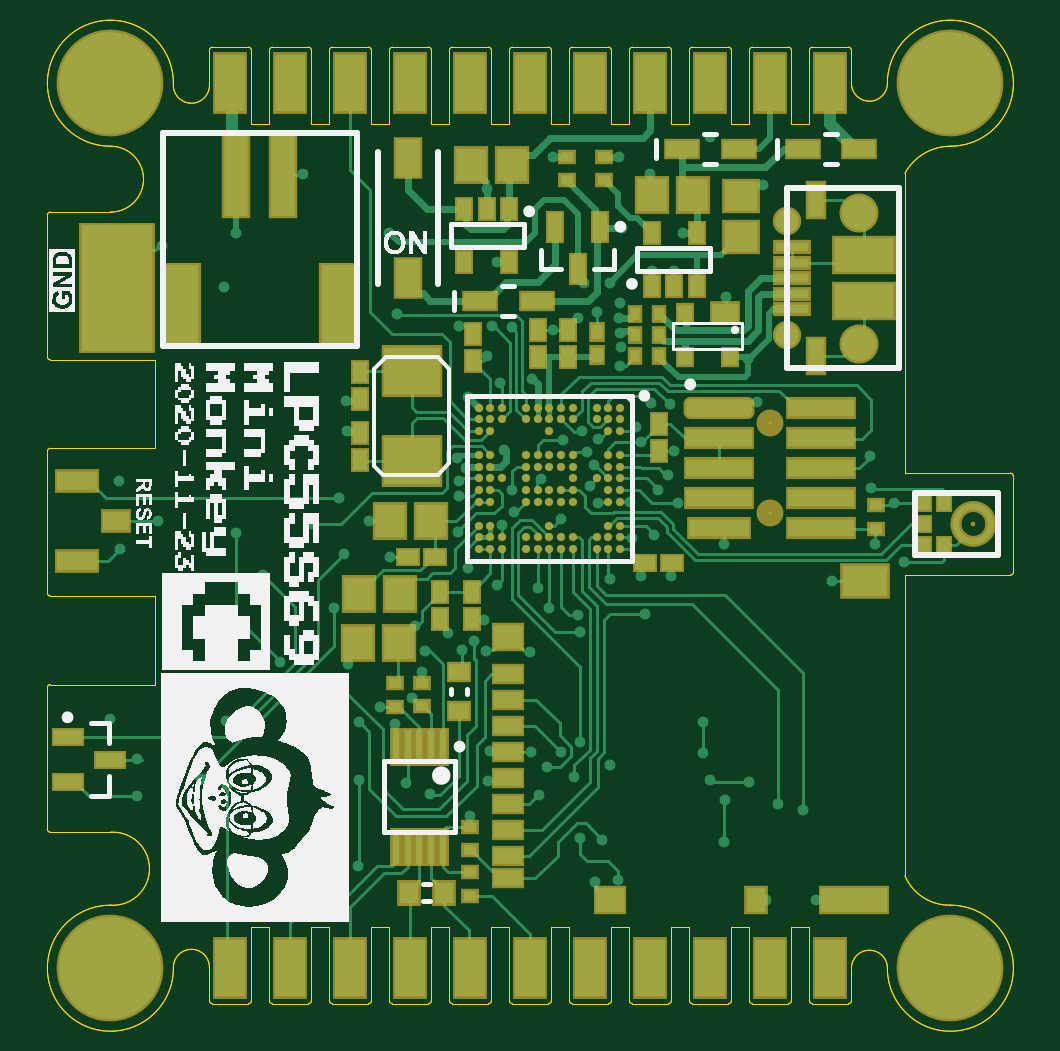
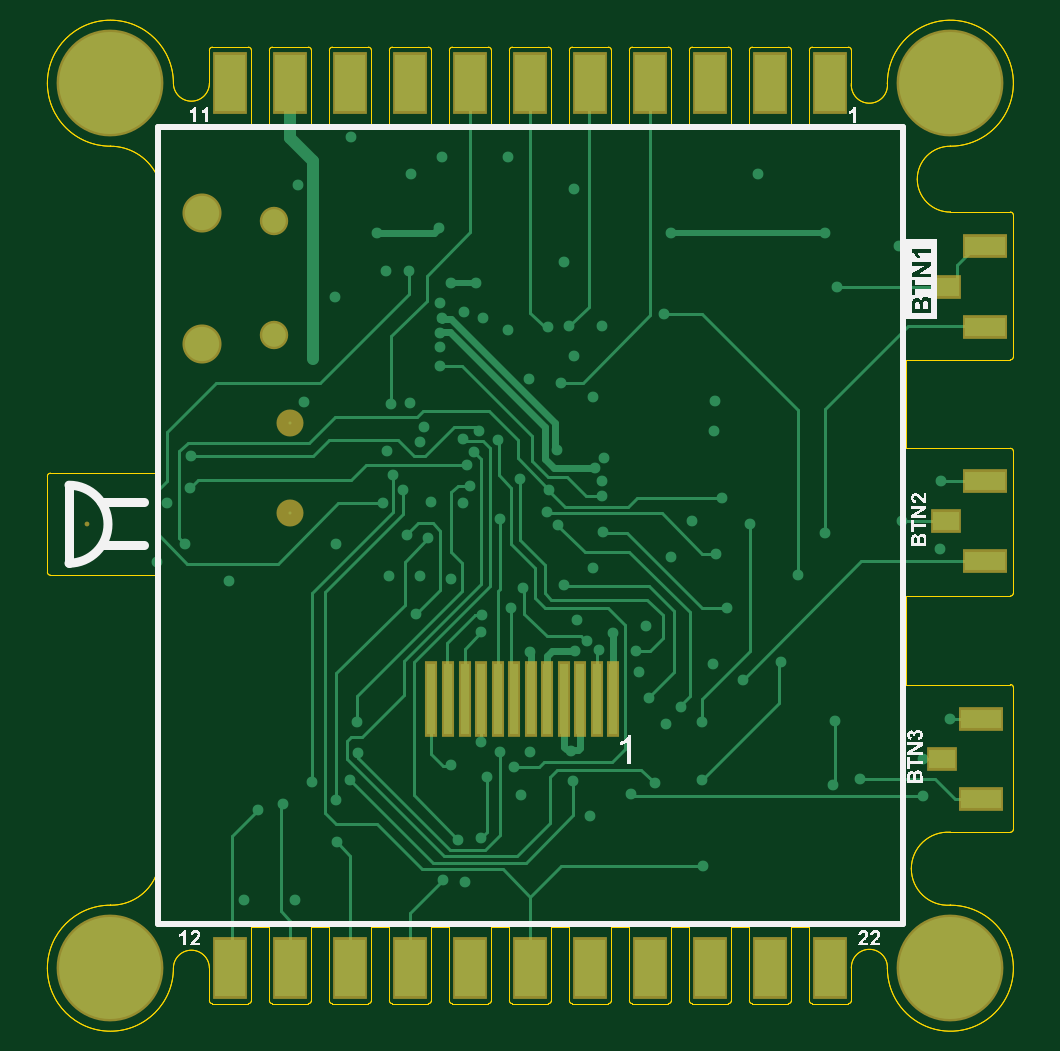
Circuit board: 9 layer files. Board 40.9 x 40.5 mm.
- bottom_copper: LPC55S69_MINI-[C].GBL (13734 bytes)
- bottom_silk: LPC55S69_MINI-[C].GBO (34629 bytes)
- paste: LPC55S69_MINI-[C].GBP (734 bytes)
- bottom_mask: LPC55S69_MINI-[C].GBS (1447 bytes)
- outline: LPC55S69_MINI-[C].GKO (13835 bytes)
- top_copper: LPC55S69_MINI-[C].GTL (32707 bytes)
- top_silk: LPC55S69_MINI-[C].GTO (55430 bytes)
- paste: LPC55S69_MINI-[C].GTP (6219 bytes)
- top_mask: LPC55S69_MINI-[C].GTS (6991 bytes)

=== bottom_copper: LPC55S69_MINI-[C].GBL (13734 bytes, source omitted) ===
=== bottom_silk: LPC55S69_MINI-[C].GBO (34629 bytes, source omitted) ===
=== paste: LPC55S69_MINI-[C].GBP ===
G04*
G04 #@! TF.GenerationSoftware,Altium Limited,Altium Designer,20.1.14 (287)*
G04*
G04 Layer_Color=10066329*
%FSLAX25Y25*%
%MOIN*%
G70*
G04*
G04 #@! TF.SameCoordinates,CE59E18C-A3DC-4852-8C87-7D8AF6908A11*
G04*
G04*
G04 #@! TF.FilePolarity,Positive*
G04*
G01*
G75*
%ADD45R,0.04331X0.03150*%
%ADD49R,0.06693X0.03150*%
%ADD102R,0.01378X0.11811*%
D45*
X1403Y35100D02*
D03*
X696Y74700D02*
D03*
Y113800D02*
D03*
D49*
X-5093Y28407D02*
D03*
Y41793D02*
D03*
X-5800Y81393D02*
D03*
Y68007D02*
D03*
Y120493D02*
D03*
Y107107D02*
D03*
D102*
X86488Y45011D02*
D03*
X83732D02*
D03*
X80976D02*
D03*
X78220D02*
D03*
X75465D02*
D03*
X72709D02*
D03*
X69953D02*
D03*
X67197D02*
D03*
X64441D02*
D03*
X61685D02*
D03*
X58929D02*
D03*
X56173D02*
D03*
M02*

=== bottom_mask: LPC55S69_MINI-[C].GBS ===
G04*
G04 #@! TF.GenerationSoftware,Altium Limited,Altium Designer,20.1.14 (287)*
G04*
G04 Layer_Color=8150272*
%FSLAX25Y25*%
%MOIN*%
G70*
G04*
G04 #@! TF.SameCoordinates,CE59E18C-A3DC-4852-8C87-7D8AF6908A11*
G04*
G04*
G04 #@! TF.FilePolarity,Negative*
G04*
G01*
G75*
%ADD80R,0.05131X0.03950*%
%ADD84R,0.07493X0.03950*%
%ADD86C,0.04500*%
%ADD87R,0.05800X0.10300*%
%ADD88C,0.00800*%
%ADD89C,0.04737*%
%ADD90C,0.06509*%
%ADD91C,0.17800*%
%ADD103R,0.02178X0.12611*%
D80*
X1403Y35100D02*
D03*
X696Y74700D02*
D03*
Y113800D02*
D03*
D84*
X-5093Y28407D02*
D03*
Y41793D02*
D03*
X-5800Y81393D02*
D03*
Y68007D02*
D03*
Y120493D02*
D03*
Y107107D02*
D03*
D86*
X110000Y75997D02*
D03*
Y90997D02*
D03*
D87*
X20000Y147700D02*
D03*
X30000D02*
D03*
X40000D02*
D03*
X50000D02*
D03*
X60000D02*
D03*
X70000D02*
D03*
X80000D02*
D03*
X90000D02*
D03*
X100000D02*
D03*
X110000D02*
D03*
X120000D02*
D03*
Y200D02*
D03*
X110000D02*
D03*
X100000D02*
D03*
X90000D02*
D03*
X80000D02*
D03*
X70000D02*
D03*
X60000D02*
D03*
X50000D02*
D03*
X40000D02*
D03*
X30000D02*
D03*
X20000D02*
D03*
D88*
X143829Y74243D02*
D03*
D89*
X112810Y124747D02*
D03*
Y105653D02*
D03*
D90*
X124739Y104295D02*
D03*
Y126105D02*
D03*
D91*
X0Y147700D02*
D03*
X140000D02*
D03*
Y200D02*
D03*
X0D02*
D03*
D103*
X86488Y45011D02*
D03*
X83732D02*
D03*
X80976D02*
D03*
X78220D02*
D03*
X75465D02*
D03*
X72709D02*
D03*
X69953D02*
D03*
X67197D02*
D03*
X64441D02*
D03*
X61685D02*
D03*
X58929D02*
D03*
X56173D02*
D03*
M02*

=== outline: LPC55S69_MINI-[C].GKO (13835 bytes, source omitted) ===
=== top_copper: LPC55S69_MINI-[C].GTL (32707 bytes, source omitted) ===
=== top_silk: LPC55S69_MINI-[C].GTO (55430 bytes, source omitted) ===
=== paste: LPC55S69_MINI-[C].GTP (6219 bytes, source omitted) ===
=== top_mask: LPC55S69_MINI-[C].GTS (6991 bytes, source omitted) ===
